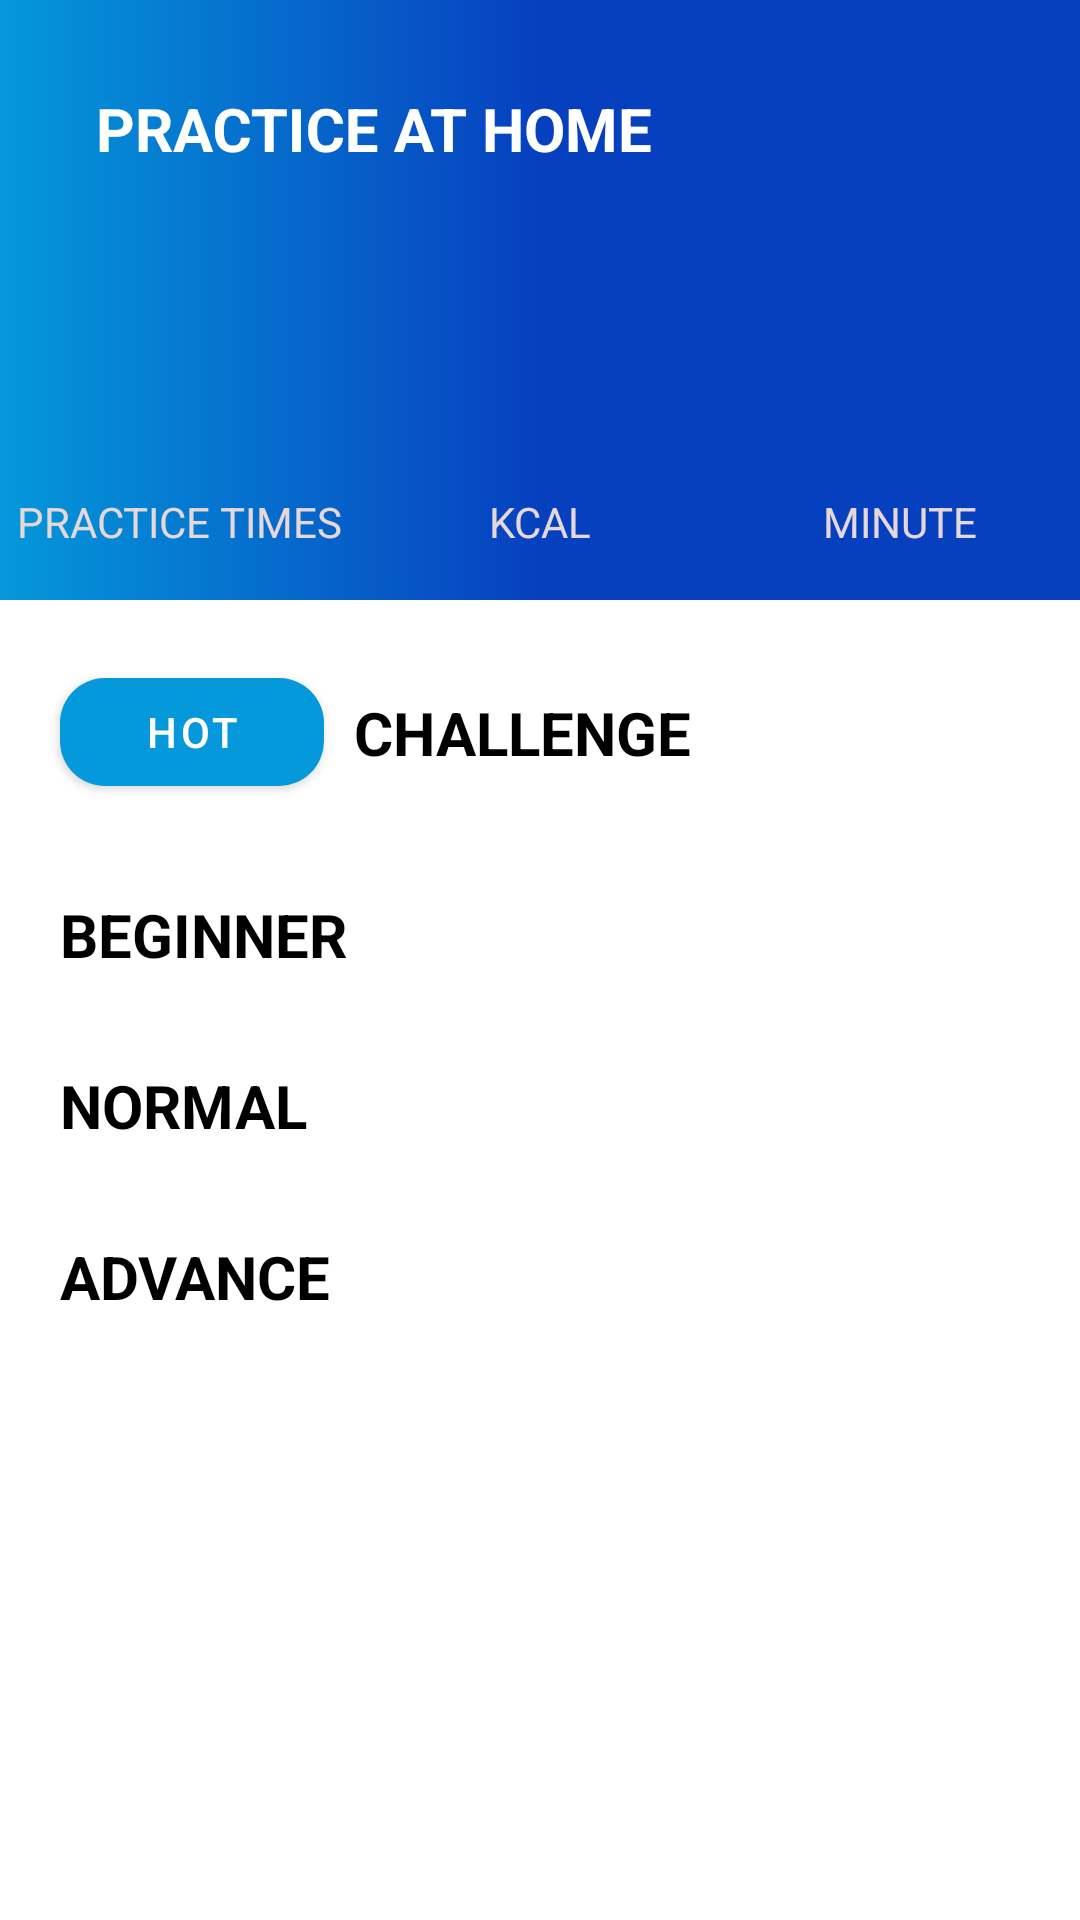

Android layout source for this screen:
<!-- AndroidManifest.xml: application theme AppTheme -->
<!-- res/layout/fragment_home.xml -->
<?xml version="1.0" encoding="utf-8"?>
<androidx.coordinatorlayout.widget.CoordinatorLayout xmlns:android="http://schemas.android.com/apk/res/android"
    xmlns:app="http://schemas.android.com/apk/res-auto"
    android:layout_width="match_parent"
    android:layout_height="match_parent"
    android:fitsSystemWindows="true">

    <com.google.android.material.appbar.AppBarLayout
        android:id="@+id/appBarHome"
        android:layout_width="match_parent"
        android:layout_height="wrap_content"
        android:background="@drawable/app_bar_background"
        android:fitsSystemWindows="true">

        <com.google.android.material.appbar.CollapsingToolbarLayout
            android:layout_width="match_parent"
            android:layout_height="wrap_content"
            android:fitsSystemWindows="true"
            app:collapsedTitleTextAppearance="@style/TextAppearance.App.Title.Collapsed"
            app:contentScrim="@android:color/white"
            app:expandedTitleGravity="top"
            app:expandedTitleTextAppearance="@style/TextAppearance.App.Title.Expanded"
            app:layout_scrollFlags="scroll|exitUntilCollapsed"
            app:title="@string/title_home_screen">

            <androidx.constraintlayout.widget.ConstraintLayout
                android:id="@+id/constraintViewHistory"
                android:layout_width="match_parent"
                android:layout_height="@dimen/dp_120"
                android:layout_marginTop="@dimen/dp_80"
                app:layout_collapseMode="parallax">

                <TextView
                    android:id="@+id/textViewTotalTraining"
                    style="@style/TextPreviewHistoryTrainingStyle"
                    android:layout_width="0dp"
                    android:layout_height="wrap_content"
                    android:layout_marginTop="@dimen/dp_40"
                    app:layout_constraintBottom_toTopOf="@+id/textViewTraining"
                    app:layout_constraintEnd_toStartOf="@+id/textViewTotalKcal"
                    app:layout_constraintHorizontal_chainStyle="spread"
                    app:layout_constraintStart_toStartOf="parent"
                    app:layout_constraintTop_toTopOf="parent" />

                <TextView
                    android:id="@+id/textViewTotalKcal"
                    style="@style/TextPreviewHistoryTrainingStyle"
                    android:layout_width="0dp"
                    android:layout_height="wrap_content"
                    app:layout_constraintEnd_toStartOf="@+id/textViewTotalTime"
                    app:layout_constraintStart_toEndOf="@+id/textViewTotalTraining"
                    app:layout_constraintTop_toTopOf="@+id/textViewTotalTraining" />

                <TextView
                    android:id="@+id/textViewTotalTime"
                    style="@style/TextPreviewHistoryTrainingStyle"
                    android:layout_width="0dp"
                    android:layout_height="wrap_content"
                    app:layout_constraintEnd_toEndOf="parent"
                    app:layout_constraintStart_toEndOf="@+id/textViewTotalKcal"
                    app:layout_constraintTop_toTopOf="@+id/textViewTotalKcal" />

                <TextView
                    android:id="@+id/textViewTraining"
                    android:layout_width="wrap_content"
                    android:layout_height="wrap_content"
                    android:layout_marginTop="@dimen/dp_10"
                    android:text="@string/text_training"
                    android:textColor="@color/colorWhiteLight"
                    app:layout_constraintEnd_toEndOf="@+id/textViewTotalTraining"
                    app:layout_constraintStart_toStartOf="@+id/textViewTotalTraining"
                    app:layout_constraintTop_toBottomOf="@+id/textViewTotalTraining" />

                <TextView
                    android:id="@+id/textViewKcal"
                    android:layout_width="wrap_content"
                    android:layout_height="wrap_content"
                    android:text="@string/text_kcal"
                    android:textColor="@color/colorWhiteLight"
                    app:layout_constraintEnd_toEndOf="@+id/textViewTotalKcal"
                    app:layout_constraintStart_toStartOf="@+id/textViewTotalKcal"
                    app:layout_constraintTop_toTopOf="@+id/textViewTraining" />

                <TextView
                    android:id="@+id/textViewTime"
                    android:layout_width="wrap_content"
                    android:layout_height="wrap_content"
                    android:text="@string/text_time"
                    android:textColor="@color/colorWhiteLight"
                    app:layout_constraintEnd_toEndOf="@+id/textViewTotalTime"
                    app:layout_constraintStart_toStartOf="@+id/textViewTotalTime"
                    app:layout_constraintTop_toTopOf="@+id/textViewKcal" />

            </androidx.constraintlayout.widget.ConstraintLayout>

            <com.google.android.material.appbar.MaterialToolbar
                android:layout_width="match_parent"
                android:layout_height="@dimen/dp_50"
                app:layout_collapseMode="pin" />

        </com.google.android.material.appbar.CollapsingToolbarLayout>

    </com.google.android.material.appbar.AppBarLayout>

    <androidx.core.widget.NestedScrollView
        android:layout_width="match_parent"
        android:layout_height="match_parent"
        app:layout_behavior="com.google.android.material.appbar.AppBarLayout$ScrollingViewBehavior">

        <androidx.constraintlayout.widget.ConstraintLayout
            android:layout_width="match_parent"
            android:layout_height="match_parent">

            <com.google.android.material.button.MaterialButton
                android:id="@+id/buttonHot"
                android:layout_width="wrap_content"
                android:layout_height="wrap_content"
                android:layout_marginStart="@dimen/dp_20"
                android:layout_marginTop="@dimen/dp_20"
                android:text="@string/text_button_hot"
                app:cornerRadius="@dimen/dp_15"
                app:layout_constraintStart_toStartOf="parent"
                app:layout_constraintTop_toTopOf="parent" />

            <TextView
                android:id="@+id/textViewChallenge"
                style="@style/TextTitleCategoryStyle"
                android:layout_width="wrap_content"
                android:layout_height="wrap_content"
                android:layout_marginStart="@dimen/dp_10"
                android:text="@string/text_challenge"
                app:layout_constraintBottom_toBottomOf="@+id/buttonHot"
                app:layout_constraintStart_toEndOf="@+id/buttonHot"
                app:layout_constraintTop_toTopOf="@+id/buttonHot" />

            <androidx.recyclerview.widget.RecyclerView
                android:id="@+id/recyclerViewChallenge"
                android:layout_width="0dp"
                android:layout_height="wrap_content"
                android:layout_marginTop="@dimen/dp_10"
                android:orientation="vertical"
                app:layoutManager="androidx.recyclerview.widget.LinearLayoutManager"
                app:layout_constraintEnd_toEndOf="parent"
                app:layout_constraintStart_toStartOf="parent"
                app:layout_constraintTop_toBottomOf="@+id/buttonHot" />

            <TextView
                android:id="@+id/textViewBeginner"
                style="@style/TextTitleCategoryStyle"
                android:layout_width="wrap_content"
                android:layout_height="wrap_content"
                android:layout_marginTop="@dimen/dp_20"
                android:text="@string/text_beginner"
                app:layout_constraintStart_toStartOf="@+id/buttonHot"
                app:layout_constraintTop_toBottomOf="@+id/recyclerViewChallenge" />

            <androidx.recyclerview.widget.RecyclerView
                android:id="@+id/recyclerViewMuscleBegin"
                android:layout_width="0dp"
                android:layout_height="wrap_content"
                android:layout_marginTop="@dimen/dp_10"
                android:orientation="vertical"
                app:layoutManager="androidx.recyclerview.widget.LinearLayoutManager"
                app:layout_constraintEnd_toEndOf="parent"
                app:layout_constraintStart_toStartOf="parent"
                app:layout_constraintTop_toBottomOf="@+id/textViewBeginner" />

            <TextView
                android:id="@+id/textViewNormal"
                style="@style/TextTitleCategoryStyle"
                android:layout_width="wrap_content"
                android:layout_height="wrap_content"
                android:layout_marginTop="@dimen/dp_20"
                android:text="@string/text_normal"
                app:layout_constraintStart_toStartOf="@+id/buttonHot"
                app:layout_constraintTop_toBottomOf="@+id/recyclerViewMuscleBegin" />

            <androidx.recyclerview.widget.RecyclerView
                android:id="@+id/recyclerViewMuscleNormal"
                android:layout_width="0dp"
                android:layout_height="wrap_content"
                android:layout_marginTop="@dimen/dp_10"
                android:orientation="vertical"
                app:layoutManager="androidx.recyclerview.widget.LinearLayoutManager"
                app:layout_constraintEnd_toEndOf="parent"
                app:layout_constraintStart_toStartOf="parent"
                app:layout_constraintTop_toBottomOf="@+id/textViewNormal" />

            <TextView
                android:id="@+id/textViewAdvance"
                style="@style/TextTitleCategoryStyle"
                android:layout_width="wrap_content"
                android:layout_height="wrap_content"
                android:layout_marginTop="@dimen/dp_20"
                android:text="@string/text_advance"
                app:layout_constraintStart_toStartOf="@+id/buttonHot"
                app:layout_constraintTop_toBottomOf="@+id/recyclerViewMuscleNormal" />

            <androidx.recyclerview.widget.RecyclerView
                android:id="@+id/recyclerViewMuscleAdvance"
                android:layout_width="0dp"
                android:layout_height="wrap_content"
                android:layout_marginTop="@dimen/dp_10"
                android:orientation="vertical"
                app:layoutManager="androidx.recyclerview.widget.LinearLayoutManager"
                app:layout_constraintEnd_toEndOf="parent"
                app:layout_constraintStart_toStartOf="parent"
                app:layout_constraintTop_toBottomOf="@+id/textViewAdvance" />

        </androidx.constraintlayout.widget.ConstraintLayout>

    </androidx.core.widget.NestedScrollView>

</androidx.coordinatorlayout.widget.CoordinatorLayout>
<!-- resources referenced by this layout -->
<resources>
  <color name="colorWhiteLight">#E6D8D8</color>
  <dimen name="dp_10">10dp</dimen>
  <dimen name="dp_120">120dp</dimen>
  <dimen name="dp_15">15dp</dimen>
  <dimen name="dp_20">20dp</dimen>
  <dimen name="dp_40">40dp</dimen>
  <dimen name="dp_50">50dp</dimen>
  <dimen name="dp_80">80dp</dimen>
  <!-- drawable app_bar_background (drawable) -->
  <?xml version="1.0" encoding="utf-8"?>
  <shape xmlns:android="http://schemas.android.com/apk/res/android">
      <gradient
          android:angle="180"
          android:centerColor="@color/colorBlueDark"
          android:endColor="@color/colorPrimary"
          android:startColor="@color/colorBlueDark" />
  </shape>
  <string name="text_advance">Advance</string>
  <string name="text_beginner">Beginner</string>
  <string name="text_button_hot">hot</string>
  <string name="text_challenge">Challenge</string>
  <string name="text_kcal">KCAL</string>
  <string name="text_normal">Normal</string>
  <string name="text_time">MINUTE</string>
  <string name="text_training">PRACTICE TIMES</string>
  <string name="title_home_screen">PRACTICE AT HOME</string>
  <style name="TextAppearance.App.Title.Collapsed" parent="android:TextAppearance">
          <item name="android:textColor">@android:color/black</item>
          <item name="android:textStyle">bold</item>
      </style>
  <style name="TextAppearance.App.Title.Expanded" parent="android:TextAppearance">
          <item name="android:textColor">@android:color/white</item>
          <item name="android:textSize">@dimen/sp_20</item>
          <item name="android:textStyle">bold</item>
      </style>
  <style name="TextPreviewHistoryTrainingStyle" parent="TextAppearance.App.Title.Expanded">
          <item name="android:textSize">@dimen/sp_18</item>
          <item name="android:gravity">center</item>
          <item name="android:paddingTop">@dimen/dp_10</item>
      </style>
  <style name="TextTitleCategoryStyle" parent="TextAppearance.App.Title.Collapsed">
          <item name="android:textSize">@dimen/sp_20</item>
          <item name="textAllCaps">true</item>
      </style>
  <style name="AppTheme" parent="Theme.MaterialComponents.Light.NoActionBar">
          
          <item name="colorPrimary">@color/colorPrimary</item>
          <item name="colorPrimaryDark">@color/colorPrimaryDark</item>
          <item name="colorAccent">@color/colorAccent</item>
      </style>
  <color name="colorBlueDark">#0640BF</color>
  <color name="colorPrimary">#0598DA</color>
  <dimen name="sp_20">20sp</dimen>
  <dimen name="sp_18">18sp</dimen>
  <color name="colorPrimaryDark">#3700B3</color>
  <color name="colorAccent">#03DAC5</color>
</resources>
